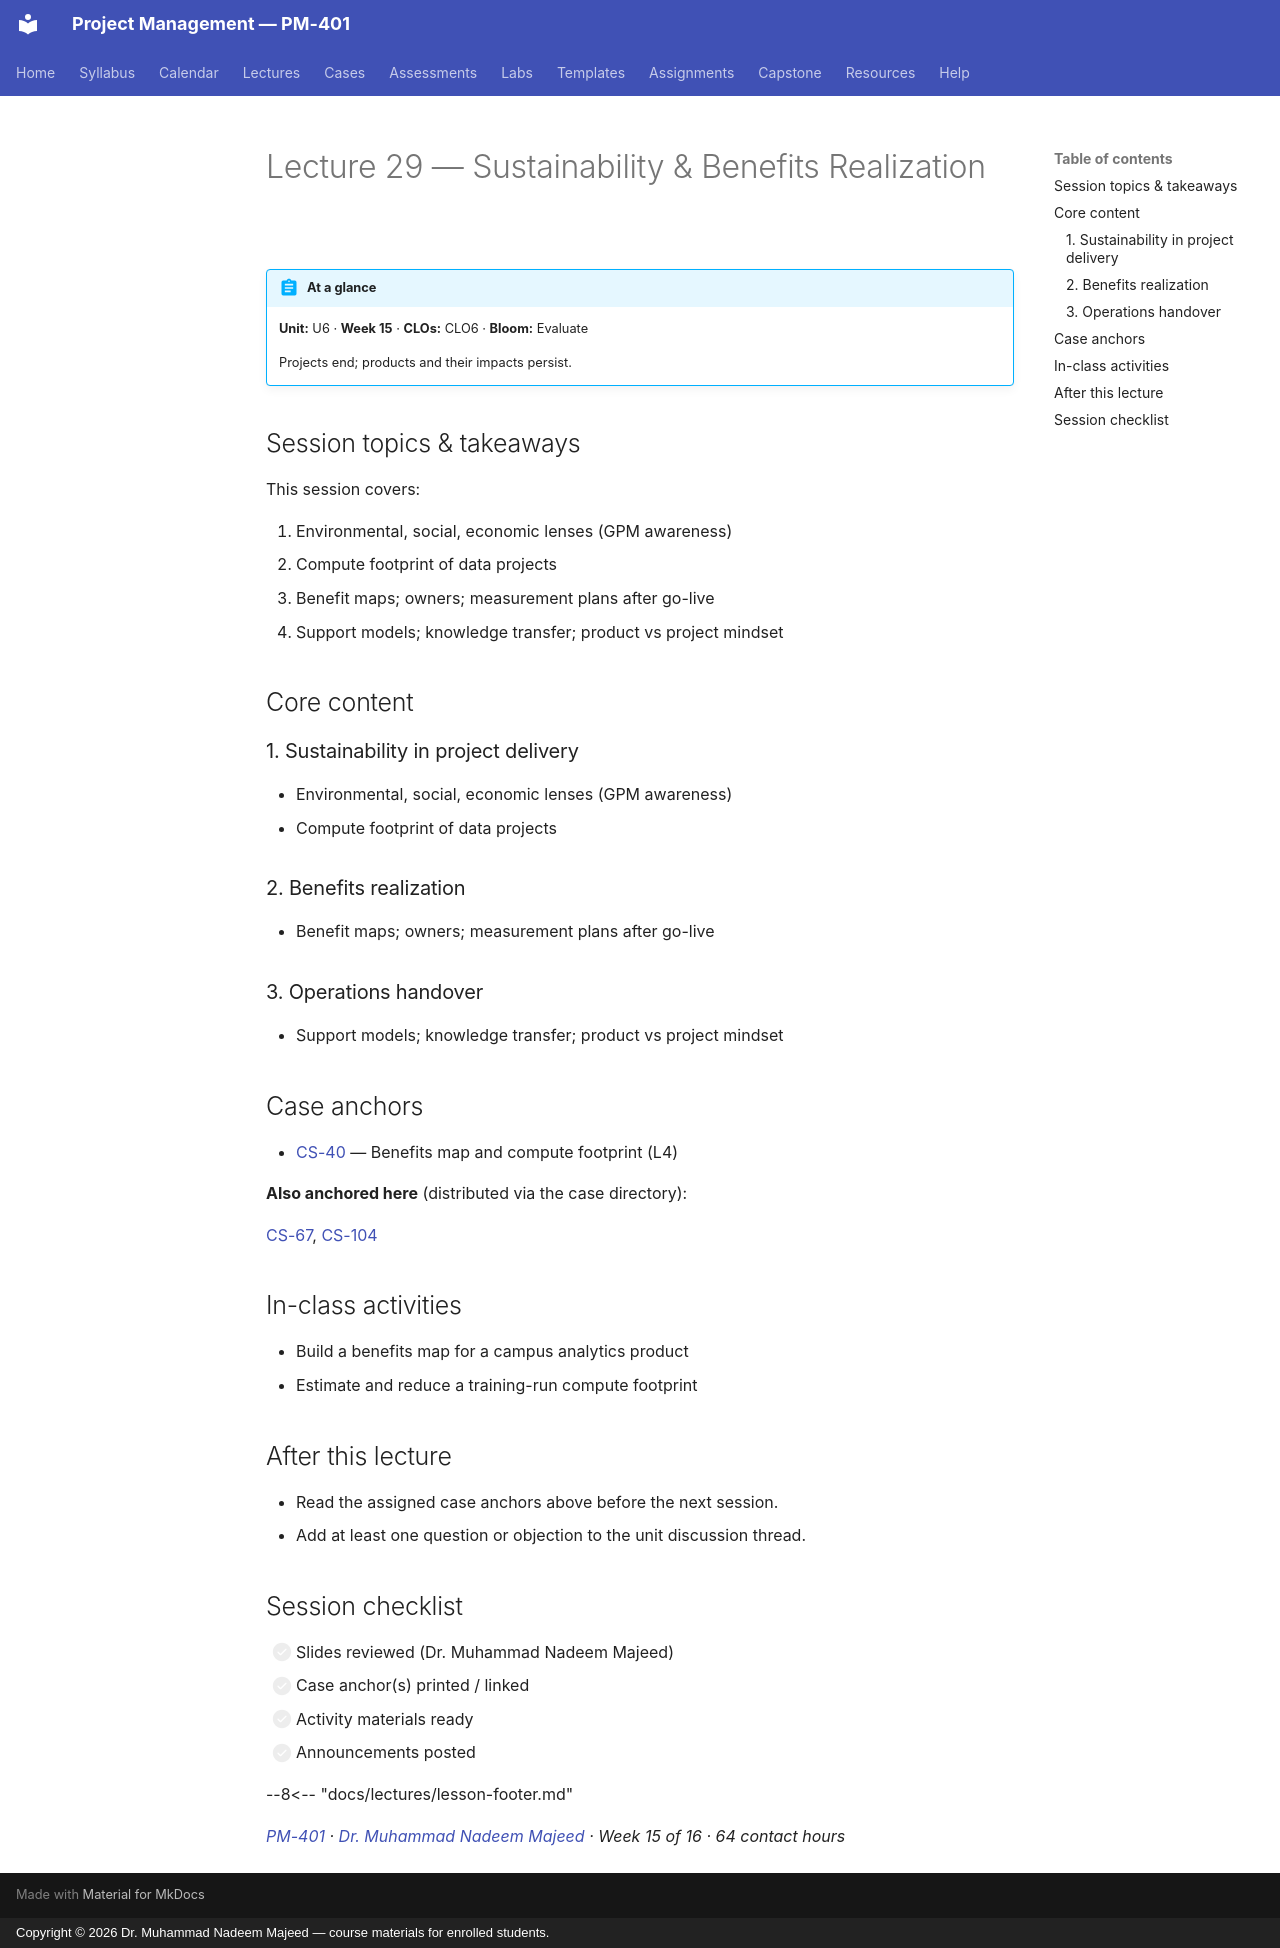

repository: nadeem-majeedch/Project-Management · page: lectures/L29-29-sustainability-benefits/index.html · generator: mkdocs · copyright: Copyright © 2026 Dr. Muhammad Nadeem Majeed — course materials for enrolled students.

---
title: "Lecture 29 — Sustainability & Benefits Realization"
description: Projects end; products and their impacts persist.
---

<!-- AUTO-GENERATED from planning/*.yaml via tools/scaffold.py. Edit the YAML, not this file. -->

# Lecture 29 — Sustainability & Benefits Realization

!!! abstract "At a glance"
    **Unit:** U6 · **Week 15** · **CLOs:** CLO6 ·
    **Bloom:** Evaluate

    Projects end; products and their impacts persist.

## Session topics & takeaways

This session covers:

1. Environmental, social, economic lenses (GPM awareness)
2. Compute footprint of data projects
2. Benefit maps; owners; measurement plans after go-live
3. Support models; knowledge transfer; product vs project mindset

## Core content

### 1. Sustainability in project delivery

- Environmental, social, economic lenses (GPM awareness)
- Compute footprint of data projects

### 2. Benefits realization

- Benefit maps; owners; measurement plans after go-live

### 3. Operations handover

- Support models; knowledge transfer; product vs project mindset

## Case anchors

- [CS-40](../cases/CS-40.md) — Benefits map and compute footprint (L4)

**Also anchored here** (distributed via the case directory):

[CS-67](../cases/CS-67.md), [CS-104](../cases/CS-104.md)

## In-class activities

- Build a benefits map for a campus analytics product
- Estimate and reduce a training-run compute footprint

## After this lecture

- Read the assigned case anchors above before the next session.
- Add at least one question or objection to the unit discussion thread.

## Session checklist

- [ ] Slides reviewed (Dr. Muhammad Nadeem Majeed)
- [ ] Case anchor(s) printed / linked
- [ ] Activity materials ready
- [ ] Announcements posted

--8<-- "docs/lectures/lesson-footer.md"

*[PM-401](../syllabus/course-description.md) ·
[Dr. Muhammad Nadeem Majeed](https://github.com/nadeem-majeedch) ·
Week 15 of 16 ·
64 contact hours*
